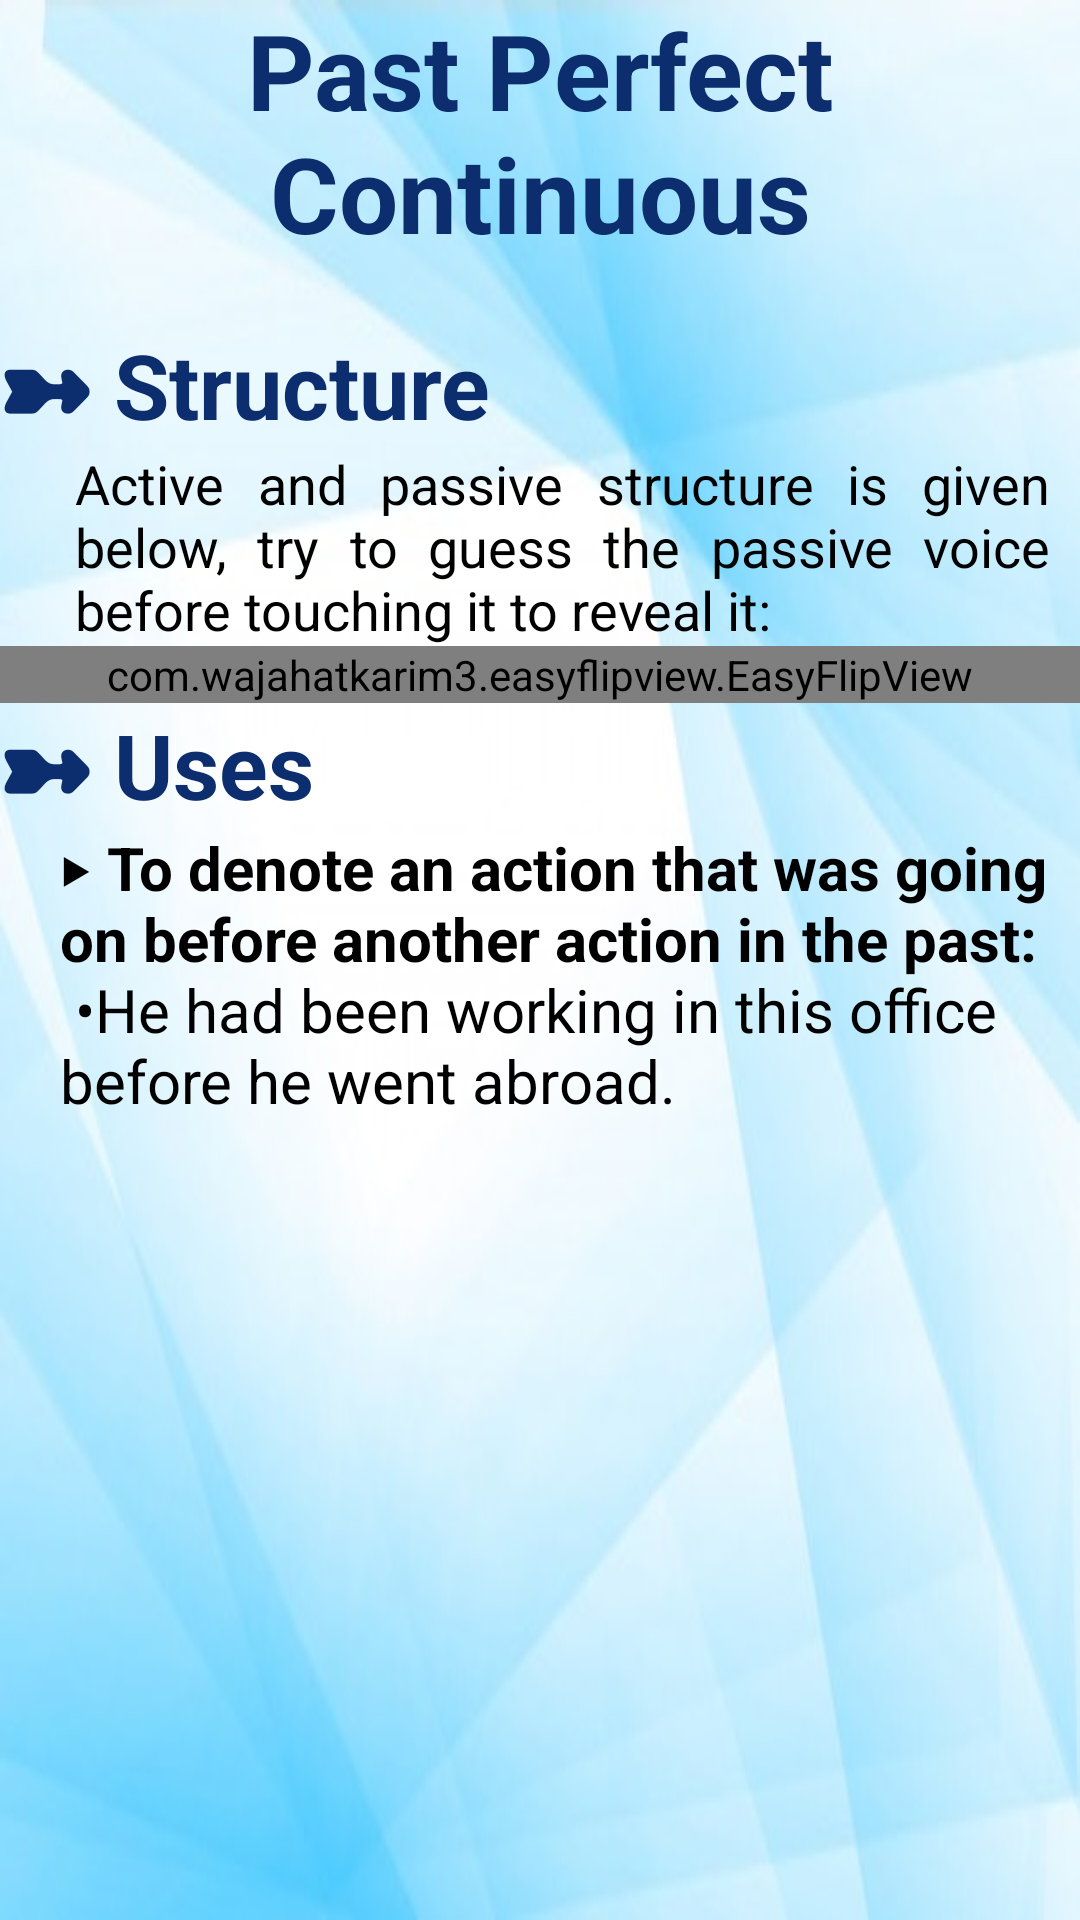

This screen was rendered from an Android layout file. Write that file and the resources it references.
<!-- AndroidManifest.xml: application theme AppTheme -->
<!-- res/layout/activity_past_perfect_continuous.xml -->
<?xml version="1.0" encoding="utf-8"?>
<LinearLayout xmlns:android="http://schemas.android.com/apk/res/android"
    xmlns:app="http://schemas.android.com/apk/res-auto"
    xmlns:tools="http://schemas.android.com/tools"
    android:layout_width="match_parent"
    android:layout_height="match_parent"
    tools:context=".worksheet"
    android:background="@drawable/quizbg"
    android:orientation="vertical">
    <ScrollView
        android:layout_width="match_parent"
        android:layout_height="match_parent">

        <LinearLayout
            android:layout_width="match_parent"
            android:layout_height="match_parent"
            android:orientation="vertical">
            <TextView
                android:layout_width="match_parent"
                android:layout_height="wrap_content"
                android:layout_marginBottom="20dp"
                android:text="Past Perfect Continuous"
                android:textAlignment="center"
                android:textColor="#0C2D6E"
                android:textSize="35dp"
                android:textStyle="bold" />

            <TextView
                android:layout_width="match_parent"
                android:layout_height="wrap_content"
                android:text="➼ Structure"
                android:textColor="#0C2D6E"
                android:textSize="30dp"
                android:textStyle="bold"/>
            <TextView
                android:layout_width="match_parent"
                android:layout_height="wrap_content"
                android:textSize="18dp"
                android:layout_marginRight="10dp"
                android:justificationMode="inter_word"
                android:text="Active and passive structure is given below, try to guess the passive voice before touching it to reveal it:"
                android:layout_marginLeft="25dp"
                android:textColor="@android:color/black"
                />
            <com.wajahatkarim3.easyflipview.EasyFlipView
                android:layout_width="match_parent"
                android:layout_height="wrap_content"
                app:flipOnTouch="true"
                app:flipEnabled="true"
                app:flipDuration="400"
                app:flipFrom="right"
                app:flipType="horizontal"
                app:autoFlipBack="false"
                >

                
                <TextView
                    android:layout_width="match_parent"
                    android:layout_height="200dp"
                    android:text="@string/past_perfect_continuous_passive"
                    android:textSize="25dp"
                    android:textAlignment="center"
                    android:gravity="center"
                    android:textColor="@android:color/white"
                    android:background="@drawable/blueboardbg"
                    android:layout_margin="20dp"/>

                
                <TextView
                    android:layout_width="match_parent"
                    android:layout_height="200dp"
                    android:text="@string/past_perfect_continuous_active"
                    android:textSize="25dp"
                    android:textAlignment="center"
                    android:gravity="center"
                    android:textColor="@android:color/white"
                    android:background="@drawable/blueboardbg"
                    android:layout_margin="20dp"/>

            </com.wajahatkarim3.easyflipview.EasyFlipView>

            <TextView
                android:layout_width="match_parent"
                android:layout_height="wrap_content"
                android:text="➼ Uses"
                android:textColor="#0C2D6E"
                android:textSize="30dp"
                android:textStyle="bold"/>
            <TextView
                android:layout_width="match_parent"
                android:layout_height="wrap_content"
                android:textColor="@android:color/black"
                android:layout_marginLeft="20dp"
                android:layout_marginRight="10dp"
                android:textSize="20dp"
                android:text="@string/past_perfect_continuous_uses"

                />

        </LinearLayout>
    </ScrollView>

</LinearLayout>
<!-- resources referenced by this layout -->
<resources>
  <!-- drawable blueboardbg: jpg bitmap (drawable-xxhdpi, 717449 bytes) -->
  <!-- drawable quizbg: jpg bitmap (drawable-xxhdpi, 29667 bytes) -->
  <string name="past_perfect_continuous_active">
          <b>Active</b>\n\n
          Had been studying\n
          Eg: I had been studying maths before I went to bed.\n
          (Touch here to see passive)
      </string>
  <string name="past_perfect_continuous_passive">
          <b>Passive</b>\n\n
          Had been being studied\n
          Eg: Maths had been being studied by me before I went to bed.
      </string>
  <string name="past_perfect_continuous_uses">
          <b>‣ To denote an action that was going on before another action in the past:</b>\n
  •He had been working in this office before he went abroad.\n\n
      </string>
  <style name="AppTheme" parent="Theme.AppCompat.Light.NoActionBar">
          
          <item name="colorPrimary">@color/colorPrimary</item>
          <item name="colorPrimaryDark">#0C2D6E</item>
          <item name="colorAccent">@color/colorAccent</item>
      </style>
  <color name="colorPrimary">#3F51B5</color>
  <color name="colorAccent">#FF4081</color>
</resources>
